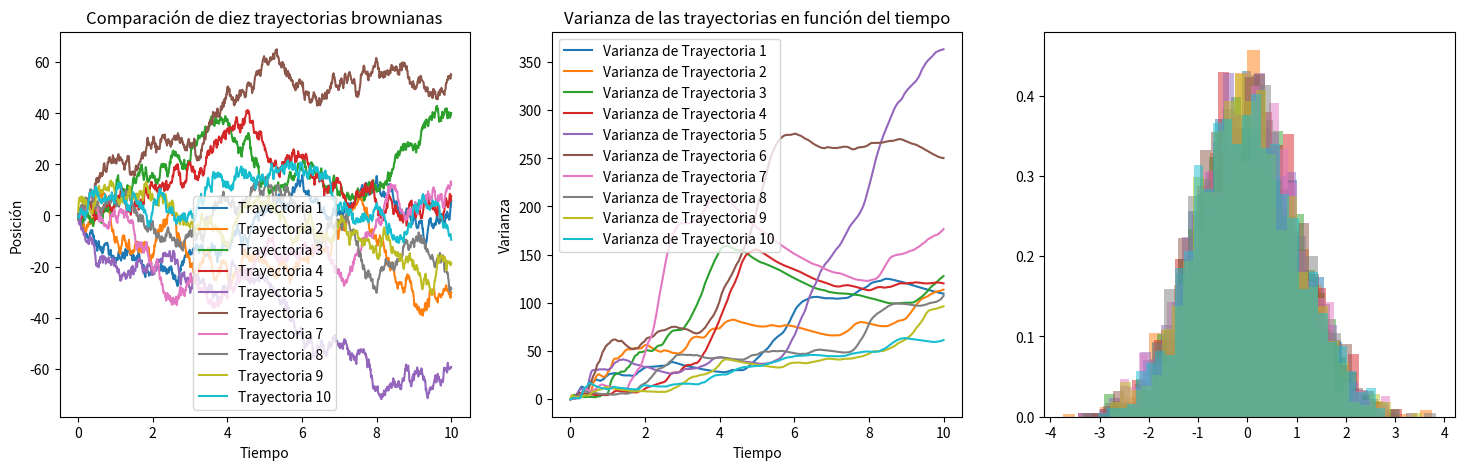

Source code (Python):
# Movimiento browniano
# Importación de bibliotecas

import numpy as np
import matplotlib.pyplot as plt
from scipy.stats import norm

# Parámetros de la simulación
num_steps = 1000       # Número de pasos de la simulación
step_size = 1          # Tamaño del paso (desviación estándar de los incrementos)
time_range = 10        # Duración total del tiempo
initial_position = 0   # Posición inicial de la partícula
time = np.linspace(0, time_range, num_steps)  # Rango de tiempo

# Función para simular el movimiento browniano
def simulate_brownian_motion(num_steps, step_size, initial_position):
    increments = np.random.normal(0, step_size, num_steps)
    positions = np.cumsum(increments) + initial_position
    return positions, increments
    
# Simulación para diez trayectorias de comparación
num_trajectories = 10
trajectories = [simulate_brownian_motion(num_steps, step_size, initial_position) for _ in range(num_trajectories)]

# Crear la figura con tres subgráficas
fig, (ax1, ax2, ax3) = plt.subplots(1, 3, figsize=(18, 5))

# Subgráfica 1: Trayectorias del movimiento browniano
for i, (positions, _) in enumerate(trajectories):
    ax1.plot(time, positions, label=f'Trayectoria {i+1}')
ax1.set_title('Comparación de diez trayectorias brownianas')
ax1.set_xlabel('Tiempo')
ax1.set_ylabel('Posición')
ax1.legend()

# Subgráfica 2: Varianza a lo largo del tiempo para cada trayectoria
for i, (positions, _) in enumerate(trajectories):
    var = [np.var(positions[:j]) for j in range(1, num_steps)]
    ax2.plot(time[1:], var, label=f'Varianza de Trayectoria {i+1}')
ax2.set_title('Varianza de las trayectorias en función del tiempo')
ax2.set_xlabel('Tiempo')
ax2.set_ylabel('Varianza')
ax2.legend()

# Subgráfica 3: Histograma de los incrementos con ajuste normal para todas las trayectorias
colors = plt.cm.get_cmap('tab10', num_trajectories)  # Paleta de colores
for i, (_, increments) in enumerate(trajectories):
    ax3.hist(increments, bins=30, density=True, alpha=0.5, label=f'Trayectoria {i+1}', color=colors(i))

# Superponer la curva normal teórica (utilizando los incrementos de la primera trayectoria como referencia)
mean_increments = np.mean(trajectories[0][1])
